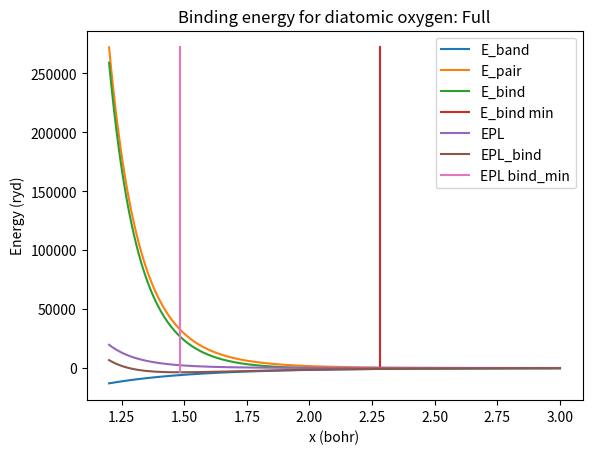

This figure's Python source:
# /usr/env/bin/python3.6
##    This is a file which has the analytic solution to the tight binding Hamiltonian of O2   ##
import numpy as np 
import matplotlib.pyplot as plt
"""
This is the Hamiltonian for diatomic Oxygen 
H = np.array( [  [ s,   ss,   0,   0,   0,   -sp, -sp, -sp ], 
			     [ ss,   s,   sp,  sp,  sp,  0,   0,   0   ], 
			     [ 0,   sp,  p,   0,   0,   pps, 0,   0   ],
			     [ 0,   sp,  0,   p,   0,   0,   ppp, 0   ], 
			     [ 0,   sp,  0,   0,   p,   0,   0,   ppp ], 
			     [ -sp, 0,   pps, 0,   0,   p,   0,   0   ], 
			     [ -sp, 0,   0,   ppp, 0,   0,   p,   0   ],
			     [ -sp, 0,   0,   0,   ppp, 0,   0,   p   ]  ]  )
"""

def gsp( V, r0, r, rc, n, nc ):
	return V * (r0 / r) * n * np.exp(  n * (   - ( r / rc ) * nc   +   ( r0 / rc ) * nc   )  )

def epl( A, r0, r, m, p ):
	ret = 0
	for i in range(len(A)):
		ret += A[i] * ( ( r0 / r ) ** m[i]  ) * np.exp( - p[i] * ( r  - r0 ) )
	return ret

def eig_exp1( s, p, ss, sp, pps, ppp):
	##  This obtains the third, fourth and fifth eigenvalues of the above matrix
	p0 = 1.

	p1 = ( -2 * p  +  ppp  +  pps  -  s  -  ss )

	p2 = (p**2   -   p * ppp   -   p * pps   +   ppp * pps   +   2 * p * s   -   ppp * s - 
    			pps * s   -   3 * sp**2   +   2 * p * ss   -   ppp * ss   -   pps * ss  )

	p3 = (- p**2 * s   +   p * ppp * s   +   p * pps * s   -   ppp * pps * s   +   3 * p * sp**2   -   ppp * sp**2 - 
 				2 * pps * sp**2   -   p**2 * ss   +   p * ppp * ss   +   p * pps * ss - 
 				ppp * pps * ss )  

	return np.roots( [p0, p1, p2, p3] )



def eig_exp2( s, p, ss, sp, pps, ppp ):
	##  This obtains the sixth, seventh and eighth eigenvalues of the above matrix
	p0 = 1.

	p1 = ( -2 * p   -   ppp  -  pps  -  s  +  ss )

	p2 = (p**2   +   p * ppp   +   p * pps   +   ppp * pps   +   2 * p * s   +   ppp * s   + 
    			pps * s   -   3 * sp**2   -   2 * p * ss   -   ppp * ss   -   pps * ss )

	p3 = (- p**2 * s   -   p * ppp * s   -   p * pps * s   -   ppp * pps * s   +   3 * p * sp**2   +   ppp * sp**2   + 
    			2 * pps * sp**2   +   p**2 * ss   +   p * ppp * ss   +   p * pps * ss + 
 				ppp * pps * ss )

	return np.roots( [p0, p1, p2, p3] )

def get_O2_eigs(s, p, ss, sp, pps, ppp):
	
	e = np.zeros(8)

	e[0] = p - ppp
	e[1] = p + ppp
    
	ev1  = eig_exp1( s, p, ss, sp, pps, ppp )	
	e[2] = ev1[0]
	e[3] = ev1[1]
	e[4] = ev1[2]

	ev2  = eig_exp2( s, p, ss, sp, pps, ppp )	
	e[5] = ev1[0]
	e[6] = ev2[1]
	e[7] = ev2[2]

	se = np.sum( np.sort(e)[:int(len(e)/2)] )
	return e, se

def get_O2_eigs_simple(s, p, ss, sp, pps, ppp):
	
	e = np.zeros(8)

	e[0] = p - ppp
	e[1] = p - ppp
	e[2] = p + ppp
	e[3] = p + ppp

	e[4] = 0.5 * (p - pps + s + ss - np.sqrt( (p - pps + s + ss)**2 +  4 * ( -p * s  +  pps * s  +  sp**2  -  p * ss + pps * ss) ) )
	e[5] = 0.5 * (p - pps + s + ss + np.sqrt( (p - pps + s + ss)**2 +  4 * ( -p * s  +  pps * s  +  sp**2  -  p * ss + pps * ss) ) )
	e[6] = 0.5 * (p + pps + s - ss - np.sqrt( (p + pps + s - ss)**2 +  4 * ( -p * s  -  pps * s  +  sp**2  +  p * ss + pps * ss) ) )
	e[7] = 0.5 * (p + pps + s - ss + np.sqrt( (p + pps + s - ss)**2 +  4 * ( -p * s  -  pps * s  +  sp**2  +  p * ss + pps * ss) ) )

	se = np.sum( np.sort(e)[:int(len(e)/2)] )

	return e, se


def get_O2_eigs_dd( s, p, ss, sp, pps, ppp ):

	H = np.array( [  [ s,    ss,   0,    0,    0,    -sp,  -sp,  -sp ], 
				     [ ss,    s,   sp,   sp,   sp,   0,    0,    0   ], 
				     [ 0,    sp,   p,    0,    0,    pps,  0,    0   ],
				     [ 0,    sp,   0,    p,    0,    0,    ppp,  0   ], 
				     [ 0,    sp,   0,    0,    p,    0,    0,    ppp ], 
				     [ -sp,  0,    pps,  0,    0,    p,    0,    0   ], 
				     [ -sp,  0,    0,    ppp,  0,    0,    p,    0   ],
				     [ -sp,  0,    0,    0,    ppp,  0,    0,    p   ]  ]  )

	H = np.array( [  [ s,    ss,   0,    0,    0,    -sp,  0,    0 ], 
				     [ ss,    s,   sp,   0,    0,    0,    0,    0   ], 
				     [ 0,    sp,   p,    0,    0,    pps,  0,    0   ],
				     [ 0,     0,   0,    p,    0,    0,    ppp,  0   ], 
				     [ 0,     0,   0,    0,    p,    0,    0,    ppp ], 
				     [ -sp,   0,    pps,  0,    0,    p,    0,    0   ], 
				     [ 0,     0,    0,    ppp,  0,    0,    p,    0   ],
				     [ 0,     0,    0,    0,    ppp,  0,    0,    p   ]  ]  )





	e = np.linalg.eigh(H)[0]
	srt = np.sort(e)

	se = np.sum( np.sort(e)[: int(len(e)/2)] )
	#e[-1] = -e[-1]
	print(se)
	return e, se

def get_O2_eigs_full( s, p, Ess, Esp, Exx, Exy ):

	H = np.array( [  [ s,    Ess,  		0,        0,          0,    -Esp[0],    -Esp[1],   -Esp[2]   ], 

				     [ Ess,   s,      Esp[0],   Esp[1],   Esp[2],      0,           0,        0      ], 

				     [ 0,    Esp[0],    p,        0,       0,        Exx[0],  	 Exy[0],    Exy[1]   ],

				     [ 0,    Esp[1],    0,        p,       0,        Exy[0],     Exx[1],    Exy[2]   ], 

				     [ 0,    Esp[2],    0,        0,       p,        Exy[1],     Exy[2],    Exx[2]   ], 

				     [ -Esp[0],   0,  Exx[0],  	Exy[0],   Exy[1],      p,          0,         0      ], 

				     [ -Esp[1],   0,  Exy[0],   Exx[1],   Exy[2],      0,          p,         0      ],

				     [ -Esp[2],   0,  Exy[1],   Exy[2],   Exx[2],      0,          0,         p      ]  ]  )





	e = np.linalg.eigh(H)[0]
	srt = np.sort(e)

	se = np.sum( np.sort(e)[: int(len(e)/2)] )
	#e[-1] = -e[-1]
	print(se)
	return e, se


def get_matrix_elements( l, m, n,   s, p, ss, sps, pps, ppp ):

	Exx = np.zeros( 3 )
	Exy = np.zeros( 3 )
	Esp = np.zeros( 3 )

	Ess    = ss

	Esp[0] = l * sps
	Esp[1] = m * sps
	Esp[2] = n * sps

	Exx[0] = l**2 * pps  +  ( 1. - l**2  ) * ppp  # xx
	Exx[1] = m**2 * pps  +  ( 1. - m**2  ) * ppp  # yy
	Exx[2] = n**2 * pps  +  ( 1. - n**2  ) * ppp  # zz

	Exy[0] =  l * m * pps   -   l * m * ppp  # xy
	Exy[1] =  l * n * pps   -   l * n * ppp  # xz
	Exy[2] =  m * n * pps   -   m * n * ppp  # yz

	return Ess, Esp, Exx, Exy


def get_bond_integrals(x, l, m, n, DD):
	
	s    = - 2.1164
	p    = - 1.1492

	sss  = - 0.0150
	sps  =   0.0020

	pps  =   0.0500
	ppp  = - 0.0200

	nsss =   2
	nsps =   2

	npps =   3
	nppp =   3

	nc   =   6

	r0   =   5.6 
	rc   =   9.0

	ss  = gsp( sss, r0, x, rc, nsss, nc )
	sps = gsp( sps, r0, x, rc, nsps, nc )
	pps = gsp( pps, r0, x, rc, npps, nc )
	ppp = gsp( ppp, r0, x, rc, nppp, nc )

	if DD == 'Full':
		Ess, Esp, Exx, Exy = get_matrix_elements( l, m, n,   s, p, ss, sps, pps, ppp ) 

		eigs, se = get_O2_eigs_full( s, p, Ess, Esp, Exx, Exy )

	if DD:
		eigs, se = get_O2_eigs_dd(s, p, ss, sps, pps, ppp)

	else:
		eigs, se = get_O2_eigs(s, p, ss, sps, pps, ppp)

	
	return eigs, se



def bond_int_dep(xv, DD, l, m, n):

	e_arr = np.zeros( (8, len(xv)) )

	for i in range(len(xv)):
		eigs = get_bond_integrals( xv[i], DD, l, m, n )
		e_arr[:,i] = eigs

	sbi = np.sum(e_arr , axis = 0) 


	fig = plt.figure()
	ax = fig.add_subplot(111)

	
	#print(sbi)
	#if DD:
	#	sbi = np.sum(e_arr[:-1,:] , axis = 0) - e_arr[-1,:] 
	names = [ 's1', 's2', 'px1', 'py1', 'pz1', 'px2', 'py2', 'pz2' , 'sum'  ]
	for j in range(8):
		ax.plot( xv , e_arr[j,:], label = names[j], linestyle = '-' )

	ax.plot(xv, sbi, label = names[-1], linestyle = '-')
	if DD:
		ax.set_title( 'Bond integrals for diatomic oxygen: DD, -ve last eig' )
	else:
		ax.set_title( 'Bond integrals for diatomic oxygen: Analytic' )

	ax.set_xlabel( 'x (bohr)' )
	ax.set_ylabel( 'Energy (ryd)' )
	ax.legend()

def pairp( x, A, b, C, d, PL  ):

	if PL != None:
		##  Return exponential Power Law of degree PL:  A / x**PL
		ret = A / ( x ** PL )
	else:
		ret = A * np.exp(-b*x) - C * np.exp(-d*x)

	return ret

	
def bind_energy(xv, DD, l, m, n,  A, b, C, d, plot, PL):

	e_arr =  np.zeros( (8, len(xv)) )
	pp    =  np.array(     [ ]      )
	sbi   =  np.array( 	   [ ]      )

	for i in range(len(xv)):
		eigs, se   = get_bond_integrals( xv[i], DD, l, m, n )
		sbi        = np.append( sbi, se  )
		e_arr[:,i] = eigs

	if PL != 'EPP':
		pp   = pairp( xv, A, b, C, d , PL) 
	else:
		##  These parameters have minimum at the right r0 now
		Ae  = [  0.0040306, -0.0020265  ]
		r0e =  7.28
		me  = [10, 6] 
		pe  = [0, 0]
		pp  = epl( Ae, r0e, xv, me, pe )

	bind = sbi + pp
	b_min = np.argmin(bind)

	

	mass         =  12. * 1.67*10**(-27) 

	ryd_to_joule =  13.606 * 1.6 * 10**(-19)
	bohr_to_m    =  5.29177208*10**(-11)
	m_to_cm      =  100
	sol 	     =  2.98 * 10**(8)  ## Speed of light

	dxv 		 =  xv[1] - xv[0]
	k_c 		 =  (  bind[ (b_min + 1) % len(bind)]   -   2 * bind[b_min]   +   bind[b_min -1] ) / dxv**2

	omegasq      =  ( k_c / mass  ) * ryd_to_joule / ( bohr_to_m**2 ) 

	wavenumber   =  np.sqrt( omegasq ) / ( 2. * np.pi * sol * m_to_cm ) 
	wv_exp       =  2061 
	hz 		     =  2 * np.pi * 62.38681 * 10**(12)
 
	print('Minimum binding energy coord = %s \n Wavenumber at minimum = %s cm^-1,   exp = %s cm^-1  '%( xv[b_min], wavenumber, wv_exp) )

	if plot:
		fig = plt.figure()
		ax = fig.add_subplot(111)

		yy = np.array([np.min(bind), np.max(pp)])

		xx = [ xv[b_min] for i in yy]


		ax.plot( xv, sbi,  label = 'E_band',     linestyle = '-')
		ax.plot( xv, pp,   label = 'E_pair',     linestyle = '-')
		ax.plot( xv, bind, label = 'E_bind',     linestyle = '-')
		ax.plot( xx, yy,   label = 'E_bind min', linestyle = '-')

		Ae  = [  0.0040306, -0.0020265  ]
		r0e =  5.6
		me  = [10, 6] 
		pe  = [0, 0]

		ep  = epl( Ae, r0e, xv, me, pe )
		epb = ep + sbi
		epb_min = np.argmin(epb)

		yye  = np.array([np.min(epb), np.max(pp)])
		xxe = [ xv[epb_min] for i in yye]

		ax.plot( xv,  ep,   label = 'EPL',          linestyle = '-')
		ax.plot( xv,  epb,  label = 'EPL_bind',     linestyle = '-')
		ax.plot( xxe, yye,  label = 'EPL bind_min', linestyle = '-')

		omsq_epb = (  epb[epb_min + 1]   -   2 * epb[epb_min]   +   epb[epb_min -1] ) / dxv**2

		omsq_epb = ( omsq_epb / mass  ) * ryd_to_joule / ( bohr_to_m**2 ) 

		wvnb_epb =   np.sqrt( omsq_epb ) / ( 2. * np.pi * sol * m_to_cm ) 
		wv_exp     =  2061 

		
		
 
		print('Minimum epb binding energy coord = %s \n EPB wavenumber at minimum = %s cm^-1,   exp = %s cm^-1  '%( xv[epb_min], wvnb_epb, wv_exp) )

		if DD == 'Full':
			ax.set_title( 'Binding energy for diatomic oxygen: Full' )
		elif DD:
			ax.set_title( 'Binding energy for diatomic oxygen: DD' )
		else:
			ax.set_title( 'Binding energy for diatomic oxygen: Analytic' )

		ax.set_xlabel( 'x (bohr)' )
		ax.set_ylabel( 'Energy (ryd)' )
		ax.legend()

	return bind

xv = np.linspace(1.2, 3., 400)
#bond_int_dep(xv, True)
#bond_int_dep(xv, False)

A = 30233.5; b = 4; C = 0.; d = 0.

PL = 4

if PL == None:
	A = 516.5 / np.exp( - 2.282788994 * b ) 

l = 1. ; m = 0.; n = 0

PL = 4

#bind_energy(xv, 'Full',  l, m, n,   A, b, C, d, True, PL)
bind_energy(xv, 'Full',  l, m, n,   A, b, C, d, True, 'EPP')
#bind_energy(xv, 'Full',  l, m, n,   A, b, C, d, True, None)
#bind_energy(xv,  True,   l, m, n,   A, b, C, d, True, PL)
#bind_energy(xv, False, A, b, C, d, True)
plt.show()

"""


Eigenvalues of this matrix in Mathematica

np.array( [  [ s,   s,   0,   0,   0,   -sp, -sp, -sp ], 
			 [ s,   s,   sp,  sp,  sp,  0,   0,   0   ], 
			 [ 0,   sp,  p,   0,   0,   pps, 0,   0   ],
			 [ 0,   sp,  0,   p,   0,   0,   ppp, 0   ], 
			 [ 0,   sp,  0,   0,   p,   0,   0,   ppp ], 
			 [ -sp, 0,   pps, 0,   0,   p,   0,   0   ], 
			 [ -sp, 0,   0,   ppp, 0,   0,   p,   0   ],
			 [ -sp, 0,   0,   0,   ppp, 0,   0,   p   ]  ]  )


{  { s,    ss,   0,    0,    0,    -sp,  -sp,  -sp }, 
				     { ss,    s,   sp,   sp,   sp,   0,    0,    0   }, 
				     { 0,    sp,   p,    0,    0,    pps,  0,    0   },
				     { 0,    sp,   0,    p,    0,    0,    ppp,  0   }, 
				     { 0,    sp,   0,    0,    p,    0,    0,    ppp }, 
				     { -sp,  0,    pps,  0,    0,    p,    0,    0   }, 
				     { -sp,  0,    0,    ppp,  0,    0,    p,    0   },
				     { -sp,  0,    0,    0,    ppp,  0,    0,    p   }  } 

{  p - ppp, p + ppp, 



 Root[3 p sp^2 + ppp sp^2 + 
        2 pps sp^2 + (p^2 + p ppp + p pps + ppp pps - 3 sp^2) #1 + (-2 p -
                                                           ppp - pps) #1^2 + #1^3 &, 1], 
 Root[3 p sp^2 + ppp sp^2 + 
    2 pps sp^2 + (p^2 + p ppp + p pps + ppp pps - 3 sp^2) #1 + (-2 p -
        ppp - pps) #1^2 + #1^3 &, 2], 
 Root[3 p sp^2 + ppp sp^2 + 
    2 pps sp^2 + (p^2 + p ppp + p pps + ppp pps - 3 sp^2) #1 + (-2 p -
        ppp - pps) #1^2 + #1^3 &, 3], 
 Root[-2 p^2 s + 2 p ppp s + 2 p pps s - 2 ppp pps s + 3 p sp^2 - 
    ppp sp^2 - 
    2 pps sp^2 + (p^2 - p ppp - p pps + ppp pps + 4 p s - 2 ppp s - 
       2 pps s - 3 sp^2) #1 + (-2 p + ppp + pps - 2 s) #1^2 + #1^3 &, 
  1], Root[-2 p^2 s + 2 p ppp s + 2 p pps s - 2 ppp pps s + 3 p sp^2 -
     ppp sp^2 - 
    2 pps sp^2 + (p^2 - p ppp - p pps + ppp pps + 4 p s - 2 ppp s - 
       2 pps s - 3 sp^2) #1 + (-2 p + ppp + pps - 2 s) #1^2 + #1^3 &, 
  2], Root[-2 p^2 s + 2 p ppp s + 2 p pps s - 2 ppp pps s + 3 p sp^2 -
     ppp sp^2 - 
    2 pps sp^2 + (p^2 - p ppp - p pps + ppp pps + 4 p s - 2 ppp s - 
       2 pps s - 3 sp^2) #1 + (-2 p + ppp + pps - 2 s) #1^2 + #1^3 &, 
  3]}

eigexp1
	  ( - p**2 * s   +   p * ppp * s   +   p * pps * s   -   ppp * pps * s   +   3 * p * sp**2   -   ppp * sp**2 - 
 				2 * pps * sp**2   -   p**2 * ss   +   p * ppp * ss   +   p * pps * ss - 
 				ppp * pps * ss   +   (p**2   -   p * ppp   -   p * pps   +   ppp * pps   +   2 * p * s   -   ppp * s - 
    			pps * s   -   3 * sp**2   +   2 * p * ss   -   ppp * ss   -   pps * ss  ) * ev   +   ( -2 * p  +  ppp  + 
    			pps  -  s -  ss ) * ev**2   +  ev**3)


eigexp2
	return (  - p**2 * s   -   p * ppp * s   -   p * pps * s   -   ppp * pps * s   +   3 * p * sp**2   +   ppp * sp**2   + 
    			2 * pps * sp**2   +   p**2 * ss   +   p * ppp * ss   +   p * pps * ss + 
 				ppp * pps * ss   +   (p**2   +   p * ppp   +   p * pps   +   ppp * pps   +   2 * p * s   +   ppp * s   + 
    			pps * s   -   3 * sp**2   -   2 * p * ss   -   ppp * ss   -   pps * ss ) * ev   +   (-2 * p - ppp *  - 
    			pps - s + ss ) * ev**2   +   ev**3 )


  """